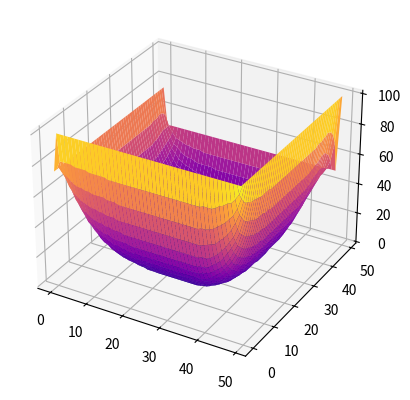

Python code for this plot:
import numpy as np
import matplotlib.pyplot as plt

length=50
grid=np.zeros((length,length))
check_grid=np.zeros((length,length))
gridlen=np.shape(grid)[0]
counter=0

T_top=100
T_bot=50
T_left=75
T_right=100

grid[0]=T_top
grid[-1]=T_bot
grid[:,0]=T_left
grid[:,-1]=T_right

def gauss_seidel(grid,i,j,tol,check):
    if check[i][j]==0:
        gridnew=(grid[i+1][j]+grid[i-1][j]+grid[i][j+1]+grid[i][j-1])/4
        if grid[i][j]!=0:
            error=abs(gridnew-grid[i][j])/grid[i][j]
            if error<tol:
                grid[i][j]=gridnew
                check[i][j]=1
                print(str(round(np.count_nonzero(check)/((length-2)**2)*100,2))+'% done')
            else:
                grid[i][j]=gridnew
        else:
            grid[i][j]=gridnew
        return grid[i][j]
    else:
        pass
    return grid[i][j]

while np.all(check_grid[1:gridlen-1,1:gridlen-1])==False:
# while counter<2:
    for i in range(gridlen):
        for j in range(gridlen):
            if 0<i<(gridlen-1) and 0<j<(gridlen-1):
                gauss_seidel(grid,i,j,0.01,check_grid)
            else:
                pass
    counter=counter+1
    
x=np.arange(0,50,1)
y=np.arange(0,50,1)
X,Y=np.meshgrid(x,y)

Z=X*Y*0



for i in range(gridlen):
    for j in range(gridlen):
        Z[i,j]=grid[i,j]

print("No. of iterations = ",counter)
gridplot=np.flip(grid,0)
ax = plt.axes(projection = "3d")
ax.plot_surface(X,Y,Z, cmap='plasma', vmin = np.abs(grid).min(),vmax = np.abs(grid).max())

# ax.set_xlabel('Bottom')
# ax.set_ylabel('Left')
# ax.set_title('Heat Map')
# ticklist=np.arange(length)
# secax = ax.secondary_xaxis('top')

# secax.set_xlabel('Top')
# ax.set_yticks(ticklist)
# ax.set_yticklabels(np.flip(ticklist))
# yticks = ax.yaxis.get_major_ticks()
# for i in range(length):
#     if i%(length/10)!=0:
#         yticks[i-1].set_visible(False)

# fig.colorbar(im, orientation='vertical',label='Temp (°C)')

# plt.show()
